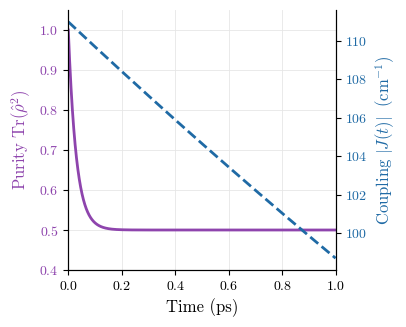
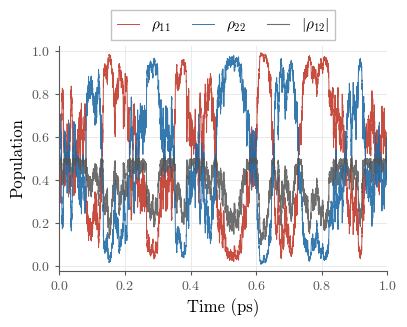
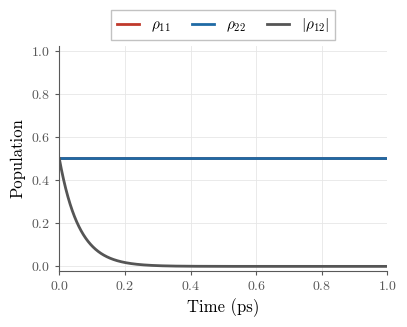
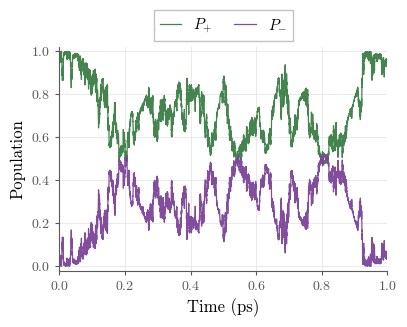
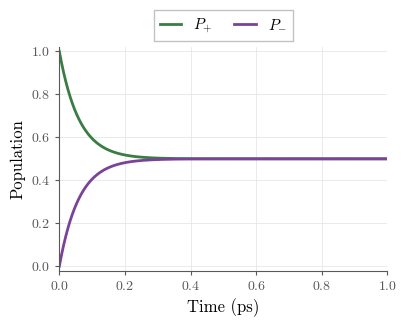
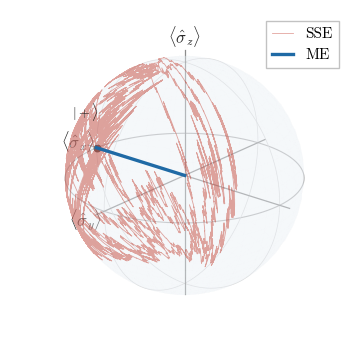

The script that saved these images, in order:
#!/usr/bin/env python3
r"""
open_quantum_dynamics.py  --  Open-quantum-system dynamics of the Venus dimer exciton.

Python port of the MATLAB open-quantum-systems code in LindbladCodes/
(Combined.m / Lindblad.m / NonAdiabatic.m), which the authors can no longer run
(MATLAB access lost). It integrates the Debye-screened, time-dependent coupling
J(t) together with Lindblad pure dephasing and reproduces the manuscript
figures, AND adds the reviewer-requested sensitivity sweeps (item 4):

  * default            : regenerate the six manuscript figures
                         (Fig_Coupling, Fig_SSE_Site, Fig_ME_Site,
                          Fig_SSE_Adiabatic, Fig_ME_Adiabatic, Fig_Bloch_Grid).
  * --sweep-t2         : sweep the pure-dephasing time T2* (reviewers R2/R3 note
                         60 fs is borrowed from photosynthetic systems) and show
                         the timescale-separation conclusion holds across a range
                         -> Fig_T2_Sweep.pdf.
  * --sweep-eps        : vary the static (protein) dielectric (R3/R4 note eps=78
                         is wrong inside a beta-barrel) and show the central
                         t=0 optical-limit coupling J(0)=111 cm^-1 is invariant
                         to it -> Fig_Dielectric_Sweep.pdf.
  * --all              : everything.

Model (energies in cm^-1, time in ps), from Combined.m:
  hbar = 5.308837 cm^-1*ps ; E1=E2=18437 ; eps_inf=1.77, eps_s=78, tau_D=8.3 ps
  1/eps(t) = 1/eps_s + (1/eps_inf - 1/eps_s) exp(-t/tau_D)
  J(t)     = J_pref / eps factors  with  J_pref = J_opt * eps_inf,  J_opt=111
  H(t)     = [[E1, J(t)], [J(t), E2]] ;  U=(1/sqrt2)[[1,1],[1,-1]]
  ME (Lindblad pure dephasing, rate gamma=1/T2*):
      drho/dt = -(i/hbar)[H,rho] + dephasing(off-diagonals * -gamma)
  SSE (Ito QSD, L = sqrt(hbar*gamma/2) sigma_z):
      dpsi = (1/hbar)(-iH - 0.5 L^2 + <L>L - 0.5<L>^2) psi dt
             + (1/sqrt(hbar))(L - <L>) psi dW

Pure NumPy/SciPy (solve_ivp replaces ode45). No QuTiP.
"""

import argparse
from pathlib import Path

import numpy as np
from scipy.integrate import solve_ivp

# ----- default physical parameters (Combined.m) -----------------------------
HBAR = 5.308837      # cm^-1 * ps
E1 = E2 = 18437.0    # cm^-1
EPS_INF = 1.77
EPS_S = 78.0
TAU_D = 8.3          # ps
# Thermally averaged STEOM transition-density coupling from the VenusA206 tandem
# NVT ensemble. Figure 1 uses this ensemble-mean optical-limit coupling so that
# the open-system dynamics are consistent with the reported definitive J value.
J_OPT = 111.0        # cm^-1  (tandem thermal mean; paper reports 111 +/- 3)
T2_STAR = 0.060      # ps
TF = 1.0             # ps
DT = 1e-4            # ps

U = (1 / np.sqrt(2.0)) * np.array([[1.0, 1.0], [1.0, -1.0]])


def make_params(eps_s=EPS_S, eps_inf=EPS_INF, tau_d=TAU_D, j_opt=J_OPT,
                t2_star=T2_STAR, e1=E1, e2=E2):
    j_pref = j_opt * eps_inf
    return dict(eps_s=eps_s, eps_inf=eps_inf, tau_d=tau_d, j_opt=j_opt,
                j_pref=j_pref, t2_star=t2_star, gamma=1.0 / t2_star, e1=e1, e2=e2)


def inv_eps(t, p):
    return (1.0 / p["eps_s"]) + (1.0 / p["eps_inf"] - 1.0 / p["eps_s"]) * np.exp(-t / p["tau_d"])


def J_of_t(t, p):
    return p["j_pref"] * inv_eps(t, p)


def H_local(t, p):
    j = J_of_t(t, p)
    return np.array([[p["e1"], j], [j, p["e2"]]])


# --------------------------------------------------------------------------- #
# Master equation (Lindblad pure dephasing)
# --------------------------------------------------------------------------- #
def _me_rhs(t, y, p):
    rho = (y[:4] + 1j * y[4:]).reshape(2, 2)
    H = H_local(t, p)
    drho = -(1j / HBAR) * (H @ rho - rho @ H)
    g = p["gamma"]
    drho[0, 1] += -g * rho[0, 1]
    drho[1, 0] += -g * rho[1, 0]
    flat = drho.reshape(-1)
    return np.concatenate([flat.real, flat.imag])


def solve_me(p, tf=TF, dt=DT, psi0=None):
    if psi0 is None:
        psi0 = np.array([1.0, 1.0]) / np.sqrt(2.0)
    rho0 = np.outer(psi0, psi0.conj())
    y0 = np.concatenate([rho0.reshape(-1).real, rho0.reshape(-1).imag])
    tspan = np.arange(0.0, tf + dt, dt)
    sol = solve_ivp(_me_rhs, (0.0, tf), y0, t_eval=tspan, args=(p,),
                    method="RK45", rtol=1e-8, atol=1e-10)
    t = sol.t
    rho = (sol.y[:4] + 1j * sol.y[4:]).T.reshape(-1, 2, 2)  # (Nt,2,2)
    P1 = np.abs(rho[:, 0, 0])
    P2 = np.abs(rho[:, 1, 1])
    coh = np.abs(rho[:, 0, 1])
    rho_ex = np.einsum("ij,tjk,kl->til", U, rho, U.T.conj())
    PB = np.real(rho_ex[:, 0, 0])
    PD = np.real(rho_ex[:, 1, 1])
    bloch = np.stack([2 * np.real(rho[:, 0, 1]),
                      2 * np.imag(rho[:, 0, 1]),
                      P1 - P2], axis=1)
    purity = np.trace(rho @ rho, axis1=1, axis2=2).real
    return dict(t=t, P1=P1, P2=P2, coh=coh, PB=PB, PD=PD, bloch=bloch, purity=purity)


# --------------------------------------------------------------------------- #
# Stochastic Schrodinger equation (Ito QSD single trajectory)
# --------------------------------------------------------------------------- #
def solve_sse(p, tf=TF, dt=DT, psi0=None, seed=20260618):
    if psi0 is None:
        psi0 = np.array([1.0, 1.0], dtype=complex) / np.sqrt(2.0)
    rng = np.random.default_rng(seed)
    tspan = np.arange(0.0, tf + dt, dt)
    n = len(tspan)
    L = np.sqrt(HBAR * p["gamma"] / 2.0) * np.array([[1.0, 0.0], [0.0, -1.0]])
    L2 = L @ L
    I2 = np.eye(2)

    psi = psi0.astype(complex).copy()
    P1 = np.zeros(n); P2 = np.zeros(n)
    PB = np.zeros(n); PD = np.zeros(n)
    rho12 = np.zeros(n, dtype=complex)

    for k in range(n):
        P1[k] = abs(psi[0])**2
        P2[k] = abs(psi[1])**2
        rho12[k] = psi[0] * np.conj(psi[1])
        psi_ex = U @ psi
        PB[k] = abs(psi_ex[0])**2
        PD[k] = abs(psi_ex[1])**2
        if k < n - 1:
            H = H_local(tspan[k], p)
            exp_L = np.real(np.conj(psi) @ (L @ psi))
            u = (1.0 / HBAR) * ((-1j * H - 0.5 * L2 + exp_L * L - 0.5 * exp_L**2 * I2) @ psi)
            s = (1.0 / np.sqrt(HBAR)) * ((L - exp_L * I2) @ psi)
            psi = psi + u * dt + s * np.sqrt(dt) * rng.standard_normal()
            psi = psi / np.linalg.norm(psi)

    bloch = np.stack([2 * np.real(rho12), 2 * np.imag(rho12), P1 - P2], axis=1)
    return dict(t=tspan, P1=P1, P2=P2, coh=np.abs(rho12), PB=PB, PD=PD, bloch=bloch)


# --------------------------------------------------------------------------- #
# Figures
# --------------------------------------------------------------------------- #
def _mpl():
    import matplotlib
    matplotlib.use("Agg")
    import matplotlib as mpl
    import matplotlib.pyplot as plt
    # LaTeX (Computer Modern) look without a usetex toolchain: cmr10 is the actual
    # LaTeX body font and mathtext=cm is Computer Modern math.
    mpl.rcParams.update({
        "font.family": "serif",
        "font.serif": ["cmr10", "STIXGeneral", "DejaVu Serif"],
        "mathtext.fontset": "cm",
        "mathtext.rm": "serif",
        "axes.formatter.use_mathtext": True,
        "axes.unicode_minus": False,
        "font.size": 11, "axes.labelsize": 12, "axes.titlesize": 12,
        "legend.fontsize": 11, "xtick.labelsize": 10, "ytick.labelsize": 10,
        "axes.linewidth": 0.8, "lines.antialiased": True,
    })
    return plt


# Semantic palette (softened for print; site red/blue, adiabatic green/purple)
_C_RHO11 = "#c0392b"    # site 1  rho_11
_C_RHO22 = "#1f6aa5"    # site 2  rho_22
_C_COH   = "#555555"    # coherence |rho_12|
_C_BRIGHT = "#3a7d44"   # P_+  (bright)
_C_DARK   = "#7b4397"   # P_-  (dark)
_C_SSE = _C_RHO11       # SSE trajectory (red)
_C_ME  = _C_RHO22       # ME curve (blue)


def _style_2d(ax, xlabel, ylabel, tf):
    for s in ("top", "right"):
        ax.spines[s].set_visible(False)
    for s in ("left", "bottom"):
        ax.spines[s].set_color("0.35")
    ax.tick_params(colors="0.35", length=3, width=0.8)
    ax.grid(True, color="0.9", lw=0.6)
    ax.set_axisbelow(True)
    ax.set_xlim(0, tf); ax.set_ylim(-0.02, 1.02)
    ax.set_xlabel(xlabel); ax.set_ylabel(ylabel)


def _bloch_figure(plt, np, sse, me, out):
    """Clean floating Bloch sphere: no 3D box/panes/ticks, faint sphere + great
    circles, u/v/w axes with labels, SSE (red, on surface) and ME (blue, inward)."""
    fig = plt.figure(figsize=(4.2, 3.4))          # same footprint as the 2D panels
    ax = fig.add_subplot(111, projection="3d")
    fig.subplots_adjust(left=0.0, right=1.0, bottom=0.0, top=1.0)
    ax.set_axis_off()
    try:
        ax.set_box_aspect((1, 1, 1), zoom=1.18)   # enlarge sphere but leave room for labels
    except TypeError:
        ax.set_box_aspect((1, 1, 1))

    uu, vv = np.mgrid[0:2 * np.pi:60j, 0:np.pi:30j]
    xs, ys, zs = np.cos(uu) * np.sin(vv), np.sin(uu) * np.sin(vv), np.cos(vv)
    ax.plot_surface(xs, ys, zs, color="#eaf0f6", alpha=0.25, linewidth=0,
                    shade=False, zorder=0, antialiased=True)

    th = np.linspace(0, 2 * np.pi, 240); z0 = np.zeros_like(th)
    ax.plot(np.cos(th), np.sin(th), z0, color="0.70", lw=0.8, zorder=1)   # equator
    ax.plot(np.cos(th), z0, np.sin(th), color="0.85", lw=0.5, zorder=1)   # meridians
    ax.plot(z0, np.cos(th), np.sin(th), color="0.85", lw=0.5, zorder=1)

    for (vx, vy, vz), lab in [((1, 0, 0), r"\langle\hat{\sigma}_x\rangle"),
                              ((0, 1, 0), r"\langle\hat{\sigma}_y\rangle"),
                              ((0, 0, 1), r"\langle\hat{\sigma}_z\rangle")]:
        ax.plot([-1.1 * vx, 1.1 * vx], [-1.1 * vy, 1.1 * vy], [-1.1 * vz, 1.1 * vz],
                color="0.55", lw=0.9, zorder=2)
        ax.text(1.22 * vx, 1.22 * vy, 1.22 * vz, f"${lab}$", fontsize=12,
                ha="center", va="center", color="0.15")

    ax.plot(sse["bloch"][:, 0], sse["bloch"][:, 1], sse["bloch"][:, 2],
            color=_C_SSE, lw=0.6, alpha=0.45, label="SSE", zorder=4)
    ax.plot(me["bloch"][:, 0], me["bloch"][:, 1], me["bloch"][:, 2],
            color=_C_ME, lw=2.4, label="ME", zorder=5)

    s = me["bloch"][0]
    ax.scatter([s[0]], [s[1]], [s[2]], color="k", s=22, depthshade=False, zorder=6)
    # small label sitting just OUTSIDE the sphere at the +x pole, so it does not
    # occlude the surface (no background box needed there).
    ax.text(1.12, 0.0, 0.30, r"$|+\rangle$", fontsize=10,
            ha="center", va="center", color="0.1", zorder=7)

    ax.set_xlim(-1, 1); ax.set_ylim(-1, 1); ax.set_zlim(-1, 1)
    ax.view_init(elev=22, azim=130)
    ax.legend(frameon=True, framealpha=0.95, edgecolor="0.75", fancybox=False,
              loc="upper right", handlelength=1.4, bbox_to_anchor=(0.99, 0.99))
    fig.savefig(out / "Fig_Bloch_Grid.pdf")       # no tight crop -> full 4.2x3.4 footprint
    plt.close(fig)


def regenerate_base_figures(p, out, tf, dt, seed):
    plt = _mpl()
    me = solve_me(p, tf, dt)
    sse = solve_sse(p, tf, dt, seed=seed)
    t = me["t"]
    leg = dict(frameon=True, framealpha=0.95, edgecolor="0.75", fancybox=False,
               loc="lower center", bbox_to_anchor=(0.5, 1.0),
               handlelength=1.4, columnspacing=1.4, borderaxespad=0.4)

    # Fig_Purity_Coupling (Panel d)
    fig, ax1 = plt.subplots(figsize=(4.2, 3.4))
    c_pur = "#8e44ad"
    c_coup = _C_ME
    ax1.plot(t, me["purity"], color=c_pur, lw=2, label="Purity")
    ax1.set_xlabel(r"Time (ps)")
    ax1.set_ylabel(r"Purity $\mathrm{Tr}(\hat{\rho}^2)$", color=c_pur)
    ax1.tick_params(axis="y", labelcolor=c_pur)
    ax1.set_ylim(0.4, 1.05)
    
    ax2 = ax1.twinx()
    ax2.plot(t, J_of_t(t, p), color=c_coup, lw=2, ls="--", label=r"$|J(t)|$")
    ax2.set_ylabel(r"Coupling $|J(t)|\ \ (\mathrm{cm^{-1}})$", color=c_coup)
    ax2.tick_params(axis="y", labelcolor=c_coup)
    
    # Hide top spine on both axes
    ax1.spines["top"].set_visible(False)
    ax2.spines["top"].set_visible(False)
    
    # Reset spines to standard publication style (black, thin) instead of colored
    for s in ("bottom", "left", "right"):
        ax1.spines[s].set_color("black")
        ax1.spines[s].set_linewidth(0.8)
        ax2.spines[s].set_color("black")
        ax2.spines[s].set_linewidth(0.8)

    ax1.grid(True, color="0.9", lw=0.6)
    ax1.set_axisbelow(True)
    ax1.set_xlim(0, tf)
    
    fig.tight_layout()
    fig.savefig(out / "Fig_Purity_Coupling.pdf")
    plt.close(fig)

    # Fig_SSE_Site
    fig, ax = plt.subplots(figsize=(4.2, 3.4))
    ax.plot(sse["t"], sse["P1"], color=_C_RHO11, lw=0.7, alpha=0.9, label=r"$\rho_{11}$")
    ax.plot(sse["t"], sse["P2"], color=_C_RHO22, lw=0.7, alpha=0.9, label=r"$\rho_{22}$")
    ax.plot(sse["t"], sse["coh"], color=_C_COH, lw=0.8, alpha=0.85, label=r"$|\rho_{12}|$")
    _style_2d(ax, r"Time (ps)", r"Population", tf)
    ax.legend(ncol=3, **leg)
    fig.tight_layout(); fig.savefig(out / "Fig_SSE_Site.pdf"); plt.close(fig)

    # Fig_ME_Site
    fig, ax = plt.subplots(figsize=(4.2, 3.4))
    ax.plot(t, me["P1"], color=_C_RHO11, lw=2, label=r"$\rho_{11}$")
    ax.plot(t, me["P2"], color=_C_RHO22, lw=2, label=r"$\rho_{22}$")
    ax.plot(t, me["coh"], color=_C_COH, lw=2, label=r"$|\rho_{12}|$")
    _style_2d(ax, r"Time (ps)", r"Population", tf)
    ax.legend(ncol=3, **leg)
    fig.tight_layout(); fig.savefig(out / "Fig_ME_Site.pdf"); plt.close(fig)

    # Fig_SSE_Adiabatic
    fig, ax = plt.subplots(figsize=(4.2, 3.4))
    ax.plot(sse["t"], sse["PB"], color=_C_BRIGHT, lw=0.9, alpha=0.95, label=r"$P_{+}$")
    ax.plot(sse["t"], sse["PD"], color=_C_DARK, lw=0.9, alpha=0.95, label=r"$P_{-}$")
    _style_2d(ax, r"Time (ps)", r"Population", tf)
    ax.legend(ncol=2, **leg)
    fig.tight_layout(); fig.savefig(out / "Fig_SSE_Adiabatic.pdf"); plt.close(fig)

    # Fig_ME_Adiabatic
    fig, ax = plt.subplots(figsize=(4.2, 3.4))
    ax.plot(t, me["PB"], color=_C_BRIGHT, lw=2, label=r"$P_{+}$")
    ax.plot(t, me["PD"], color=_C_DARK, lw=2, label=r"$P_{-}$")
    _style_2d(ax, r"Time (ps)", r"Population", tf)
    ax.legend(ncol=2, **leg)
    fig.tight_layout(); fig.savefig(out / "Fig_ME_Adiabatic.pdf"); plt.close(fig)

    # Fig_Bloch_Grid: clean floating Bloch sphere
    _bloch_figure(plt, np, sse, me, out)

    print("    - wrote 6 base figures.")
    return me, sse


def sweep_t2(out, t2_list_fs, tf, dt):
    """Sweep T2* and show coherence decay << Debye time (timescale separation)."""
    plt = _mpl()
    fig, ax = plt.subplots(figsize=(6, 4.2))
    cmap = plt.cm.viridis(np.linspace(0, 0.9, len(t2_list_fs)))
    e_folds = []
    for c, t2_fs in zip(cmap, t2_list_fs):
        p = make_params(t2_star=t2_fs / 1000.0)
        me = solve_me(p, tf, dt)
        ax.plot(me["t"], me["coh"] / (me["coh"][0] + 1e-30), color=c, lw=1.8,
                label=fr"$T_2^*={t2_fs:.0f}$ fs")
        # 1/e coherence time
        c0 = me["coh"][0]
        below = np.where(me["coh"] <= c0 / np.e)[0]
        e_folds.append(me["t"][below[0]] if below.size else np.nan)
    ax.axvline(TAU_D, color="k", ls="--", lw=1.5, label=fr"$\tau_D={TAU_D}$ ps (Debye)")
    ax.set_xlabel("Time (ps)"); ax.set_ylabel(r"$|\rho_{12}|/|\rho_{12}(0)|$")
    ax.set_title("Coherence decay vs Debye time (timescale separation)")
    ax.set_xlim(0, min(tf, 0.5)); ax.legend(fontsize=8, ncol=2)
    ax.grid(alpha=0.3); fig.tight_layout()
    fig.savefig(out / "Fig_T2_Sweep.pdf"); plt.close(fig)
    print("    - T2* sweep: coherence 1/e times (ps):",
          ", ".join(f"{t2:.0f}fs->{tau:.4f}" for t2, tau in zip(t2_list_fs, e_folds)))
    print(f"      all << tau_D = {TAU_D} ps  =>  timescale separation robust.")


def sweep_eps(out, eps_list, tf, dt):
    """Vary static (protein) dielectric; show J(0)=J_opt is invariant to it."""
    plt = _mpl()
    fig, ax = plt.subplots(figsize=(6, 4.2))
    t = np.arange(0.0, tf + dt, dt)
    cmap = plt.cm.plasma(np.linspace(0, 0.85, len(eps_list)))
    j0s = []
    for c, es in zip(cmap, eps_list):
        p = make_params(eps_s=es)
        Jt = J_of_t(t, p)
        j0s.append(Jt[0])
        ax.plot(t, Jt, color=c, lw=1.8, label=fr"$\varepsilon_s={es:g}$")
    ax.axhline(J_OPT, color="k", ls=":", lw=1.5, label=fr"$J(0)={J_OPT}$ cm$^{{-1}}$")
    ax.set_xlabel("Time (ps)"); ax.set_ylabel(r"$J(t)$ (cm$^{-1}$)")
    ax.set_title(r"Coupling vs static dielectric ($J(0)$ set by $\varepsilon_\infty$ only)")
    ax.legend(fontsize=8, ncol=2); ax.grid(alpha=0.3); fig.tight_layout()
    fig.savefig(out / "Fig_Dielectric_Sweep.pdf"); plt.close(fig)
    spread = max(j0s) - min(j0s)
    print(f"    - eps_s sweep {eps_list}: J(0) spread = {spread:.3e} cm^-1 "
          f"(invariant; long-time limit J_s varies).")


def main(argv=None):
    p = argparse.ArgumentParser(description=__doc__, formatter_class=argparse.RawDescriptionHelpFormatter)
    p.add_argument("--out", type=Path, default=Path("oqs_out"))
    p.add_argument("--tf", type=float, default=TF, help="Final time (ps).")
    p.add_argument("--dt", type=float, default=DT, help="Time step (ps).")
    p.add_argument("--seed", type=int, default=20260618, help="SSE trajectory RNG seed.")
    p.add_argument("--sweep-t2", action="store_true", help="Run the T2* sensitivity sweep.")
    p.add_argument("--sweep-eps", action="store_true", help="Run the dielectric sensitivity sweep.")
    p.add_argument("--t2-list", type=float, nargs="+", default=[20, 40, 60, 100, 200],
                   help="T2* values (fs) for the sweep.")
    p.add_argument("--eps-list", type=float, nargs="+", default=[4, 10, 20, 40, 78],
                   help="Static dielectric values for the sweep.")
    p.add_argument("--all", action="store_true", help="Base figures + both sweeps.")
    p.add_argument("--no-base", action="store_true", help="Skip the six base figures.")
    args = p.parse_args(argv)
    args.out.mkdir(parents=True, exist_ok=True)

    params = make_params()
    print(f"[*] OQS dynamics: J_opt={J_OPT} cm^-1, T2*={T2_STAR*1000:.0f} fs, "
          f"tau_D={TAU_D} ps, out={args.out}")

    if not args.no_base:
        print("[*] Regenerating manuscript figures ...")
        regenerate_base_figures(params, args.out, args.tf, args.dt, args.seed)

    if args.sweep_t2 or args.all:
        print("[*] T2* sweep ...")
        sweep_t2(args.out, args.t2_list, args.tf, args.dt)

    if args.sweep_eps or args.all:
        print("[*] Dielectric sweep ...")
        sweep_eps(args.out, args.eps_list, args.tf, args.dt)

    print(f"[*] Done. Figures in {args.out}/")


if __name__ == "__main__":
    main()
